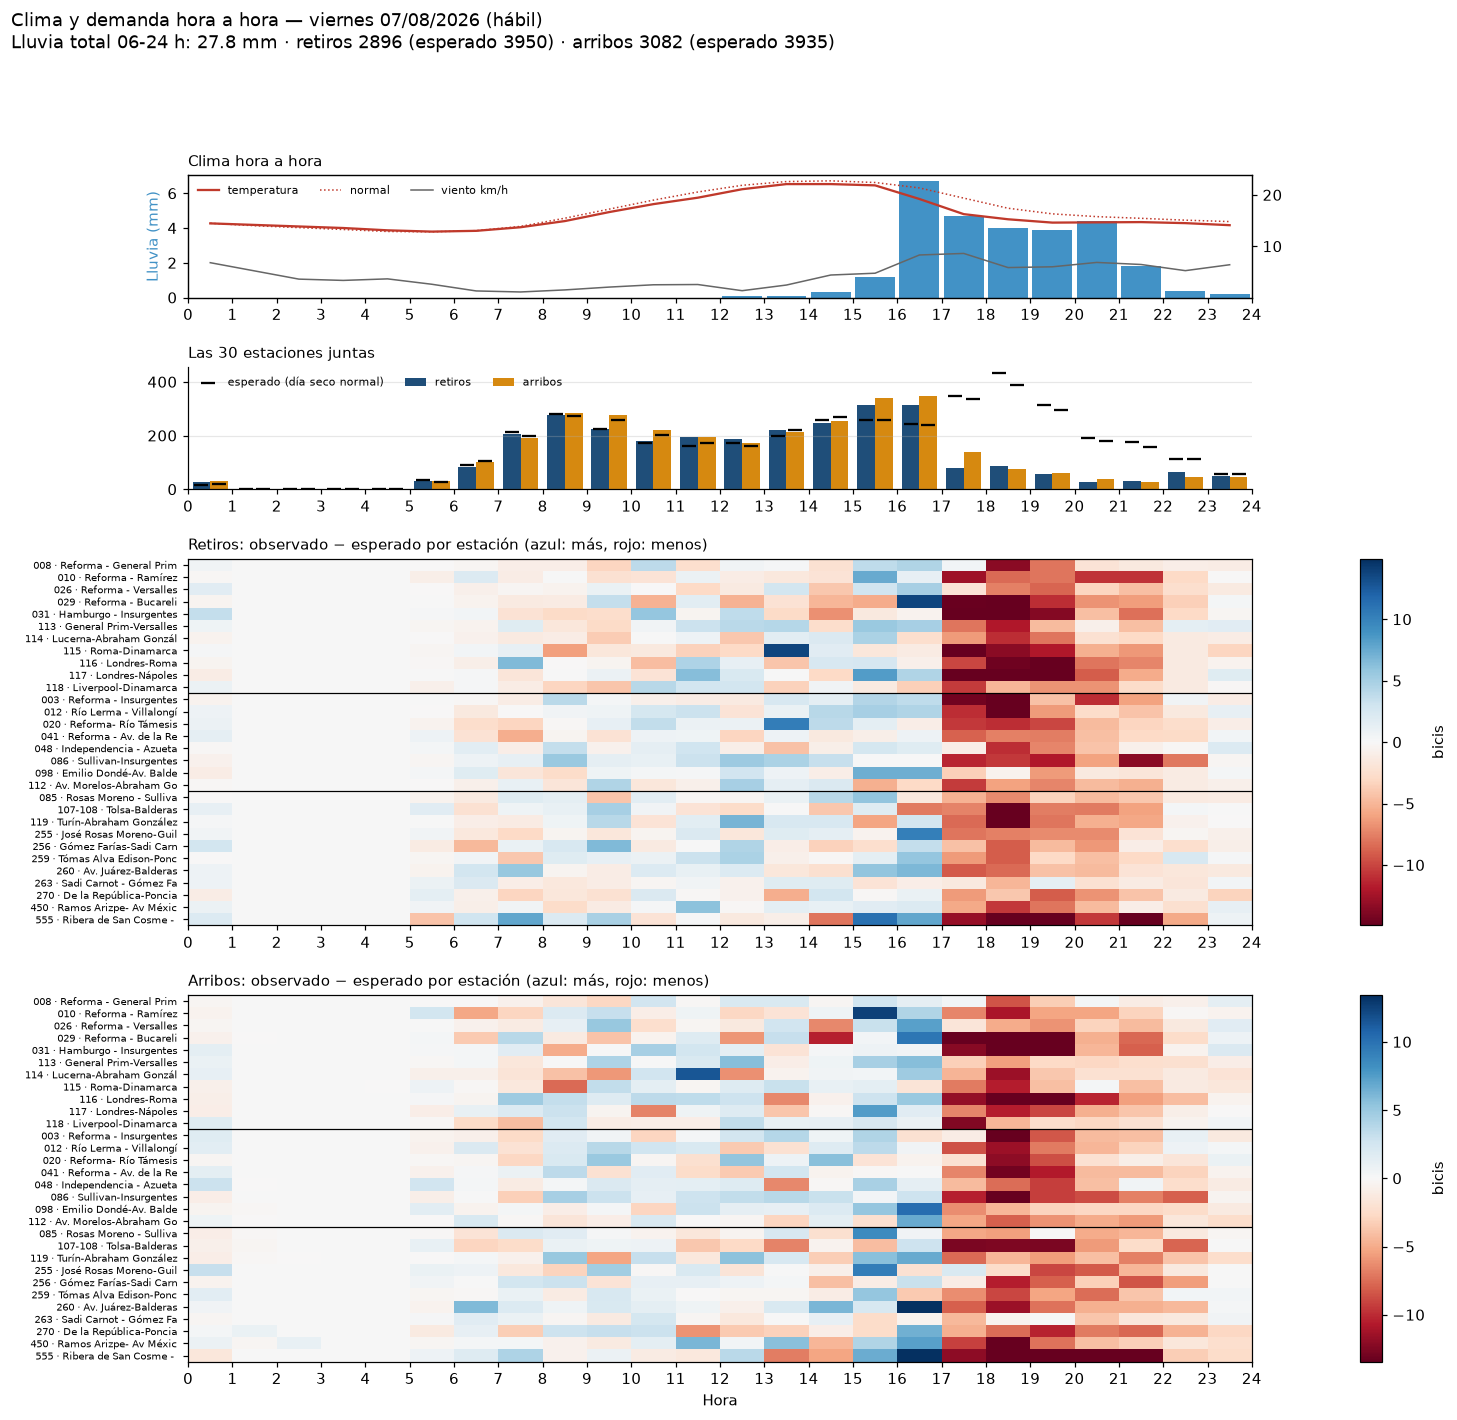

The file beside this chart, header and first rows:
fecha, hora, h, tipo_dia, retiros, arribos, retiros_esp, arribos_esp, ret_obs, ret_esp, arr_obs, arr_esp, estaciones_censuradas, indice_retiros, indice_arribos, franja, precipitacion_mm, codigo_clima, temperatura_c, viento_kmh, lluvia_previa_mm, temp_normal_c, temp_dif_c, lluvia_cat
2026-08-07, 2026-08-07 00:00:00, 0, hábil, 28, 29, 15.0, 20.0, 28, 15.0, 29, 20.0, 0, 1.867, 1.45, 00-05 cerrado, 0.0, 2.0, 14.45, 6.8, 0.6, 14.47, -0.02419, sin lluvia
2026-08-07, 2026-08-07 01:00:00, 1, hábil, 0, 1, 0.0, 1.214, 0, 0.0, 1, 1.214, 0, , 0.824, 00-05 cerrado, 0.0, 3.0, 14.15, 5.2, 0.5, 14.0, 0.15, sin lluvia
2026-08-07, 2026-08-07 02:00:00, 2, hábil, 0, 1, 0.0, 0.0625, 0, 0.0, 1, 0.0625, 0, , 16.0, 00-05 cerrado, 0.0, 2.0, 13.85, 3.6, 0.5, 13.62, 0.2258, sin lluvia
2026-08-07, 2026-08-07 03:00:00, 3, hábil, 0, 0, 0.0, 0.0, 0, 0.0, 0, 0.0, 0, , , 00-05 cerrado, 0.0, 1.0, 13.55, 3.35, 0.0, 13.26, 0.2935, sin lluvia
2026-08-07, 2026-08-07 04:00:00, 4, hábil, 0, 0, 0.0, 0.05556, 0, 0.0, 0, 0.05556, 0, , 0.0, 00-05 cerrado, 0.0, 0.0, 13.1, 3.65, 0.0, 12.87, 0.2258, sin lluvia
2026-08-07, 2026-08-07 05:00:00, 5, hábil, 30, 31, 33.61, 26.94, 30, 33.61, 31, 26.94, 0, 0.893, 1.151, 05-07 temprano, 0.0, 3.0, 12.85, 2.6, 0.0, 12.81, 0.04032, sin lluvia
2026-08-07, 2026-08-07 06:00:00, 6, hábil, 83, 103, 90.59, 105.1, 83, 90.59, 103, 105.1, 0, 0.916, 0.98, 05-07 temprano, 0.0, 3.0, 13.0, 1.3, 0.0, 13.04, -0.03548, sin lluvia
2026-08-07, 2026-08-07 07:00:00, 7, hábil, 207, 189, 212.8, 197.0, 207, 212.8, 189, 197.0, 0, 0.973, 0.959, 07-10 punta mañana, 0.0, 3.0, 13.7, 1.1, 0.0, 13.86, -0.1629, sin lluvia
2026-08-07, 2026-08-07 08:00:00, 8, hábil, 275, 283, 281.8, 271.4, 275, 281.8, 283, 271.4, 0, 0.976, 1.043, 07-10 punta mañana, 0.0, 3.0, 14.9, 1.5, 0.0, 15.46, -0.5597, sin lluvia
2026-08-07, 2026-08-07 09:00:00, 9, hábil, 226, 275, 225.2, 256.2, 226, 225.2, 275, 256.2, 0, 1.004, 1.073, 07-10 punta mañana, 0.0, 3.0, 16.65, 2.05, 0.0, 17.23, -0.5758, sin lluvia
2026-08-07, 2026-08-07 10:00:00, 10, hábil, 180, 221, 172.3, 203.3, 180, 172.3, 221, 203.3, 0, 1.045, 1.087, 10-14 mediodía, 0.0, 1.0, 18.2, 2.5, 0.0, 18.98, -0.7806, sin lluvia
2026-08-07, 2026-08-07 11:00:00, 11, hábil, 193, 195, 160.6, 173.9, 193, 160.6, 195, 173.9, 0, 1.202, 1.121, 10-14 mediodía, 0.0, 1.0, 19.45, 2.55, 0.0, 20.56, -1.108, sin lluvia
2026-08-07, 2026-08-07 12:00:00, 12, hábil, 188, 171, 171.2, 162.3, 188, 171.2, 171, 162.3, 0, 1.098, 1.054, 10-14 mediodía, 0.1, 51.0, 21.1, 1.35, 0.0, 21.86, -0.7613, ligera (<1 mm/h)
2026-08-07, 2026-08-07 13:00:00, 13, hábil, 221, 212, 197.1, 219.7, 221, 197.1, 212, 219.7, 0, 1.121, 0.965, 10-14 mediodía, 0.1, 51.0, 22.1, 2.45, 0.1, 22.59, -0.4935, ligera (<1 mm/h)
2026-08-07, 2026-08-07 14:00:00, 14, hábil, 246, 254, 257.6, 269.4, 246, 257.6, 254, 269.4, 0, 0.955, 0.943, 14-17 tarde, 0.3, 51.0, 22.1, 4.4, 0.2, 22.73, -0.6306, ligera (<1 mm/h)
2026-08-07, 2026-08-07 15:00:00, 15, hábil, 313, 340, 256.2, 257.7, 313, 256.2, 340, 257.7, 0, 1.222, 1.32, 14-17 tarde, 1.2, 55.0, 21.85, 4.75, 0.5, 22.41, -0.5565, moderada (1-4 mm/h)
2026-08-07, 2026-08-07 16:00:00, 16, hábil, 313, 349, 244.0, 240.5, 313, 244.0, 349, 240.5, 0, 1.283, 1.451, 14-17 tarde, 6.7, 63.0, 19.2, 8.3, 1.6, 21.35, -2.152, fuerte (≥4 mm/h)
2026-08-07, 2026-08-07 17:00:00, 17, hábil, 79, 139, 347.6, 337.2, 79, 347.6, 139, 337.2, 0, 0.227, 0.412, 17-20 punta tarde, 4.7, 63.0, 16.25, 8.6, 8.2, 19.37, -3.119, fuerte (≥4 mm/h)
2026-08-07, 2026-08-07 18:00:00, 18, hábil, 85, 74, 433.5, 388.0, 85, 433.5, 74, 388.0, 0, 0.196, 0.191, 17-20 punta tarde, 4.0, 63.0, 15.25, 5.85, 12.6, 17.4, -2.148, fuerte (≥4 mm/h)
2026-08-07, 2026-08-07 19:00:00, 19, hábil, 57, 62, 313.3, 296.0, 57, 313.3, 62, 296.0, 0, 0.182, 0.209, 17-20 punta tarde, 3.9, 63.0, 14.6, 6.0, 15.4, 16.3, -1.705, moderada (1-4 mm/h)
2026-08-07, 2026-08-07 20:00:00, 20, hábil, 28, 38, 191.5, 180.5, 28, 191.5, 38, 180.5, 0, 0.146, 0.211, 20-24 noche, 4.4, 63.0, 14.65, 6.85, 12.6, 15.76, -1.115, fuerte (≥4 mm/h)
2026-08-07, 2026-08-07 21:00:00, 21, hábil, 31, 26, 175.2, 158.5, 31, 175.2, 26, 158.5, 0, 0.177, 0.164, 20-24 noche, 1.8, 61.0, 14.7, 6.45, 12.3, 15.44, -0.7371, moderada (1-4 mm/h)
2026-08-07, 2026-08-07 22:00:00, 22, hábil, 63, 45, 113.0, 112.3, 63, 113.0, 45, 112.3, 0, 0.558, 0.401, 20-24 noche, 0.4, 51.0, 14.5, 5.25, 10.1, 15.08, -0.5758, ligera (<1 mm/h)
2026-08-07, 2026-08-07 23:00:00, 23, hábil, 50, 44, 58.09, 58.0, 50, 58.09, 44, 58.0, 0, 0.861, 0.759, 20-24 noche, 0.2, 51.0, 14.1, 6.4, 6.6, 14.8, -0.7016, ligera (<1 mm/h)
